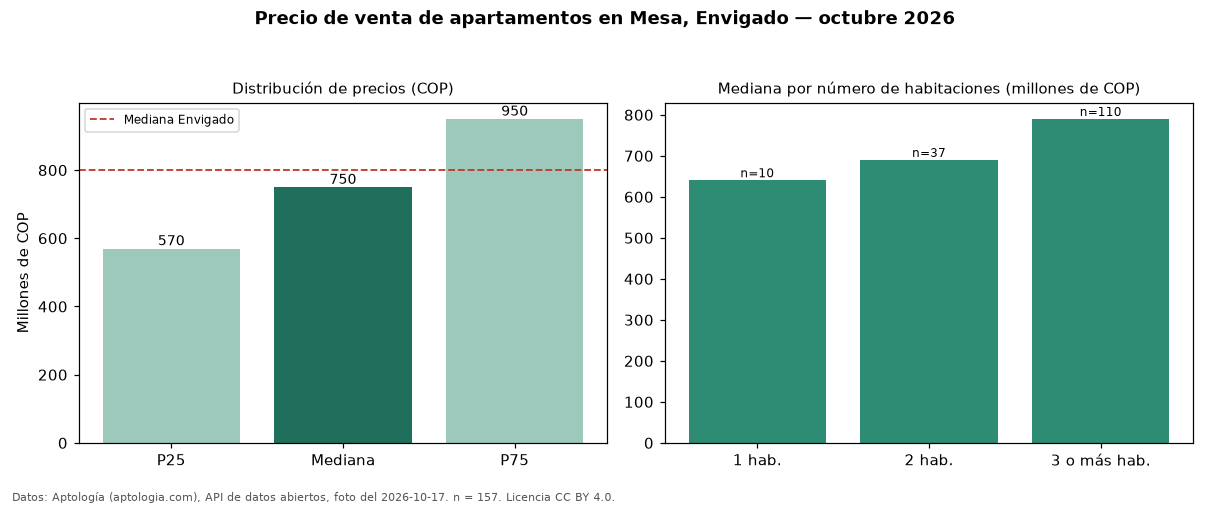

The data file committed next to this chart (first rows):
seccion, metrica, valor_cop, n
precio, p25, 570000000, 157
precio, mediana, 750000000, 157
precio, p75, 950000000, 157
precio, minimo, 280000000, 157
precio, maximo, 2880000000, 157
parqueadero, avisos_con_parqueadero, 122, 157
parqueadero, mediana_con_parqueadero, 805000000, 122
habitaciones, 1, 640500000, 10
habitaciones, 2, 690000000, 37
habitaciones, 3+, 790000000, 110
ciudad, mediana_ciudad, 800000000, 
fuente, fecha_foto, 2026-10-17, 
fuente, atribucion, https://www.aptologia.com/venta/envigado…, 
